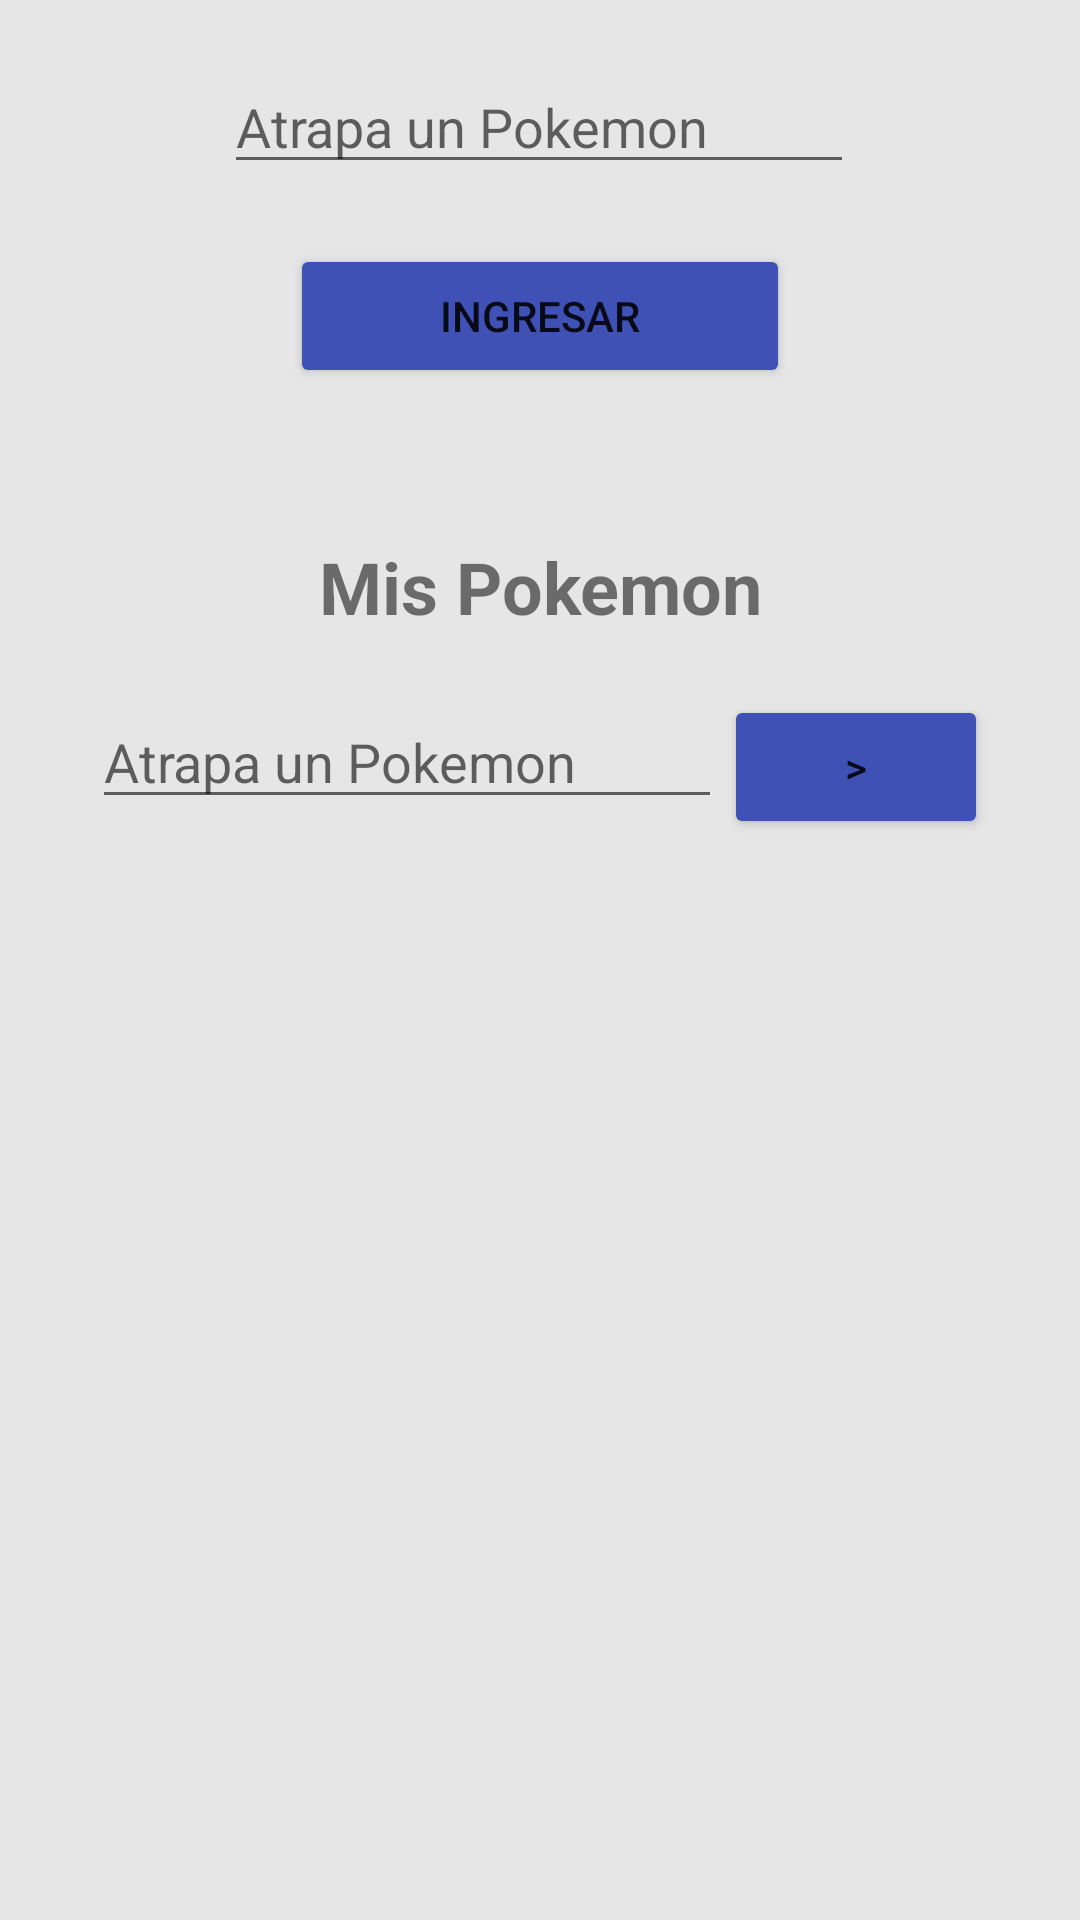

Produce the Android XML layout that renders to this screen, including the resource entries it uses.
<!-- AndroidManifest.xml: application theme Theme.Reto2Apps -->
<!-- res/layout/activity_home.xml -->
<?xml version="1.0" encoding="utf-8"?>
<androidx.constraintlayout.widget.ConstraintLayout xmlns:android="http://schemas.android.com/apk/res/android"
    xmlns:app="http://schemas.android.com/apk/res-auto"
    xmlns:tools="http://schemas.android.com/tools"
    android:layout_width="match_parent"
    android:layout_height="match_parent"
    android:background="#E6E6E6"
    tools:context=".HomeActivity">

    <Button
        android:id="@+id/button2"
        android:layout_width="wrap_content"
        android:layout_height="wrap_content"
        android:layout_marginTop="20dp"
        android:backgroundTint="#3F51B5"
        android:paddingLeft="50dp"
        android:paddingRight="50dp"
        android:text="Ingresar"
        app:layout_constraintEnd_toEndOf="parent"
        app:layout_constraintStart_toStartOf="parent"
        app:layout_constraintTop_toBottomOf="@+id/editTextTextPersonName2" />

    <Button
        android:id="@+id/button4"
        android:layout_width="wrap_content"
        android:layout_height="wrap_content"
        android:layout_marginEnd="30dp"
        android:backgroundTint="#3F51B5"
        android:text=">"
        app:layout_constraintEnd_toEndOf="parent"
        app:layout_constraintHorizontal_bias="0.5"
        app:layout_constraintStart_toEndOf="@+id/editTextTextPersonName4"
        app:layout_constraintTop_toTopOf="@+id/editTextTextPersonName4" />

    <EditText
        android:id="@+id/editTextTextPersonName2"
        android:layout_width="wrap_content"
        android:layout_height="wrap_content"
        android:layout_marginTop="20dp"
        android:ems="10"
        android:hint="Atrapa un Pokemon"
        android:inputType="textPersonName"
        app:layout_constraintEnd_toEndOf="parent"
        app:layout_constraintHorizontal_bias="0.497"
        app:layout_constraintStart_toStartOf="parent"
        app:layout_constraintTop_toTopOf="parent" />

    <EditText
        android:id="@+id/editTextTextPersonName4"
        android:layout_width="wrap_content"
        android:layout_height="wrap_content"
        android:layout_marginStart="30dp"
        android:layout_marginTop="20dp"
        android:ems="10"
        android:hint="Atrapa un Pokemon"
        android:inputType="textPersonName"
        app:layout_constraintEnd_toStartOf="@+id/button4"
        app:layout_constraintHorizontal_bias="0.5"
        app:layout_constraintStart_toStartOf="parent"
        app:layout_constraintTop_toBottomOf="@+id/textView4" />

    <TextView
        android:id="@+id/textView4"
        android:layout_width="wrap_content"
        android:layout_height="wrap_content"
        android:layout_marginTop="50dp"
        android:text="Mis Pokemon"
        android:textSize="24sp"
        android:textStyle="bold"
        app:layout_constraintEnd_toEndOf="parent"
        app:layout_constraintStart_toStartOf="parent"
        app:layout_constraintTop_toBottomOf="@+id/button2" />

    <androidx.recyclerview.widget.RecyclerView
        android:layout_width="409dp"
        android:layout_height="445dp"
        tools:layout_editor_absoluteX="1dp"
        tools:layout_editor_absoluteY="285dp" />
</androidx.constraintlayout.widget.ConstraintLayout>
<!-- resources referenced by this layout -->
<resources>
  <style name="Theme.Reto2Apps" parent="Theme.MaterialComponents.DayNight.DarkActionBar">
          
          <item name="colorPrimary">@color/purple_500</item>
          <item name="colorPrimaryVariant">@color/purple_700</item>
          <item name="colorOnPrimary">@color/white</item>
          
          <item name="colorSecondary">@color/teal_200</item>
          <item name="colorSecondaryVariant">@color/teal_700</item>
          <item name="colorOnSecondary">@color/black</item>
          
          <item name="android:statusBarColor" tools:targetApi="l">?attr/colorPrimaryVariant</item>
          
      </style>
  <!-- not gathered from this repository: default colours our renderer supplied (Android Studio template values) -->
  <color name="purple_500">#FF6200EE</color>
  <color name="purple_700">#FF3700B3</color>
  <color name="teal_200">#FF03DAC5</color>
  <color name="teal_700">#FF018786</color>
  <color name="black">#FF000000</color>
  <color name="white">#FFFFFFFF</color>
</resources>
